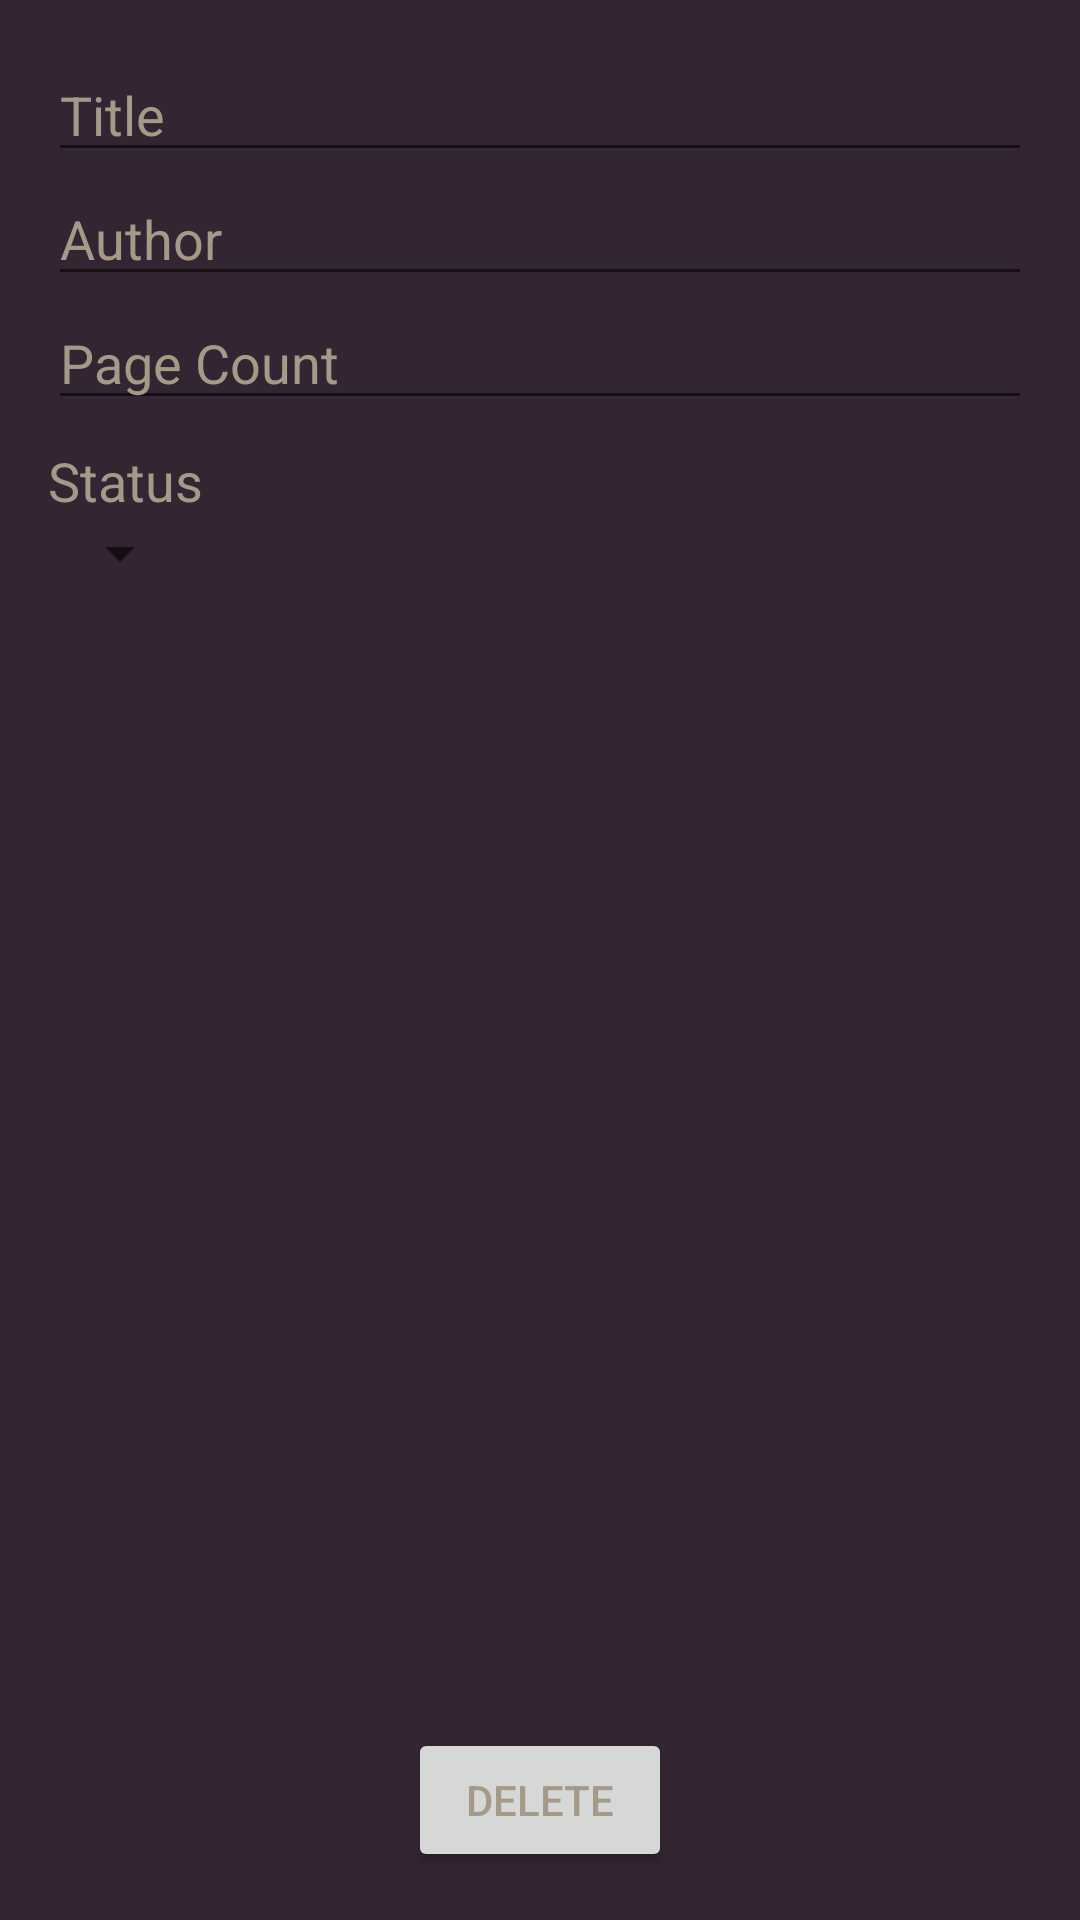

This screen was rendered from an Android layout file. Write that file and the resources it references.
<!-- AndroidManifest.xml: application theme AppTheme -->
<!-- res/layout/activity_add_book.xml -->
<?xml version="1.0" encoding="utf-8"?>
<LinearLayout xmlns:android="http://schemas.android.com/apk/res/android"
    xmlns:app="http://schemas.android.com/apk/res-auto"
    xmlns:tools="http://schemas.android.com/tools"
    android:layout_width="match_parent"
    android:layout_height="match_parent"
    android:orientation="vertical"
    android:padding="16dp"
    tools:context=".AddEditBookActivity">

    <EditText
        android:id="@+id/edit_text_title"
        android:layout_width="match_parent"
        android:layout_height="wrap_content"
        android:hint="Title"
        android:inputType="text"/>

    <EditText
        android:id="@+id/edit_text_author"
        android:layout_width="match_parent"
        android:layout_height="wrap_content"
        android:hint="Author"
        android:inputType="text"/>
    <EditText
        android:id="@+id/edit_text_pages"
        android:layout_width="match_parent"
        android:layout_height="wrap_content"
        android:hint="Page Count"
        android:inputType="number"/>

    <TextView
        android:layout_width="wrap_content"
        android:layout_height="wrap_content"
        android:text="Status"
        android:layout_marginTop="8dp"
        android:textAppearance="@style/TextAppearance.AppCompat.Medium"/>
    <Spinner
        android:id="@+id/spinner_status"
        android:layout_width="wrap_content"
        android:layout_height="wrap_content"/>


    <androidx.constraintlayout.widget.ConstraintLayout xmlns:android="http://schemas.android.com/apk/res/android"
        xmlns:app="http://schemas.android.com/apk/res-auto"
        xmlns:tools="http://schemas.android.com/tools"
        android:layout_width="match_parent"
        android:layout_height="match_parent"
        tools:context=".MainActivity">

    <Button
        android:id="@+id/deleteBtn"
        android:layout_width="wrap_content"
        android:layout_height="wrap_content"
        android:text="Delete"
        android:textAlignment="center"
        app:layout_constraintBottom_toBottomOf="parent"
        app:layout_constraintEnd_toEndOf="parent"
        app:layout_constraintStart_toStartOf="parent"/>
        

    </androidx.constraintlayout.widget.ConstraintLayout>

</LinearLayout>
<!-- resources referenced by this layout -->
<resources>
  <style name="AppTheme" parent="Theme.AppCompat.Light.DarkActionBar">
          
          <item name="colorPrimary">@color/colorPrimary</item>
          <item name="colorPrimaryDark">@color/colorPrimaryDark</item>
          <item name="colorAccent">@color/colorAccent</item>
          <item name="android:windowBackground">@color/colorPrimaryDark</item>
          <item name="android:textColor">#a49a87</item>
          <item name="android:textColorHint">#a49a87</item>
      </style>
  <color name="colorPrimary">#644d52</color>
  <color name="colorPrimaryDark">#332532</color>
  <color name="colorAccent">#f77a52</color>
</resources>
